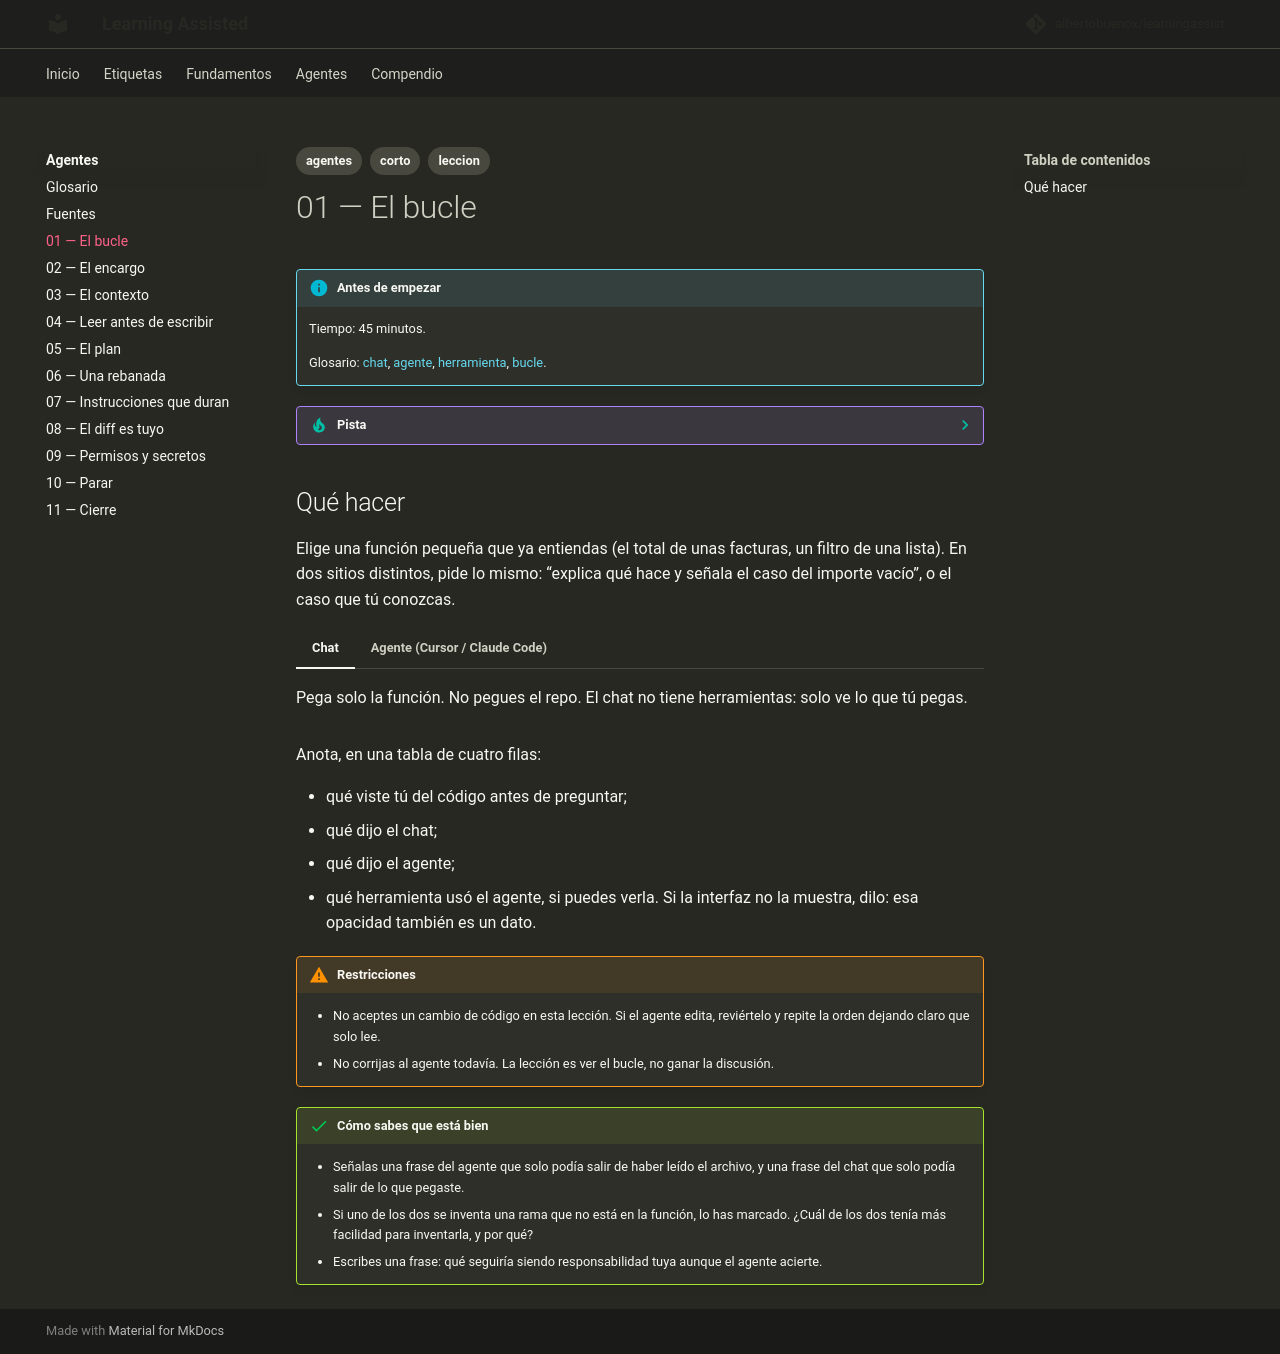

repository: albertobuenox/learningassist · page: agentes/lecciones/01-el-bucle/index.html · generator: mkdocs

---
tags:
  - agentes
  - corto
  - leccion
---

# 01 — El bucle

!!! info "Antes de empezar"

    Tiempo: 45 minutos.

    Glosario: [chat](../glosario.md#chat), [agente](../glosario.md#agente), [herramienta](../glosario.md#herramienta), [bucle](../glosario.md#bucle).

??? tip "Pista"

    Todavía no leas el artículo largo de Anthropic. Esta lección es ver el bucle, no adoptar una arquitectura.

## Qué hacer

Elige una función pequeña que ya entiendas (el total de unas facturas, un filtro de una lista). En dos sitios distintos, pide lo mismo: “explica qué hace y señala el caso del importe vacío”, o el caso que tú conozcas.

=== "Chat"

    Pega solo la función. No pegues el repo. El chat no tiene herramientas: solo ve lo que tú pegas.

=== "Agente (Cursor / Claude Code)"

    Indica el archivo y pide que no lo modifique: que lo lea y responda. Observa si la interfaz muestra la herramienta (lectura, búsqueda).

Anota, en una tabla de cuatro filas:

- qué viste tú del código antes de preguntar;
- qué dijo el chat;
- qué dijo el agente;
- qué herramienta usó el agente, si puedes verla. Si la interfaz no la muestra, dilo: esa opacidad también es un dato.

!!! warning "Restricciones"

    - No aceptes un cambio de código en esta lección. Si el agente edita, reviértelo y repite la orden dejando claro que solo lee.
    - No corrijas al agente todavía. La lección es ver el bucle, no ganar la discusión.

!!! success "Cómo sabes que está bien"

    - Señalas una frase del agente que solo podía salir de haber leído el archivo, y una frase del chat que solo podía salir de lo que pegaste.
    - Si uno de los dos se inventa una rama que no está en la función, lo has marcado. ¿Cuál de los dos tenía más facilidad para inventarla, y por qué?
    - Escribes una frase: qué seguiría siendo responsabilidad tuya aunque el agente acierte.
